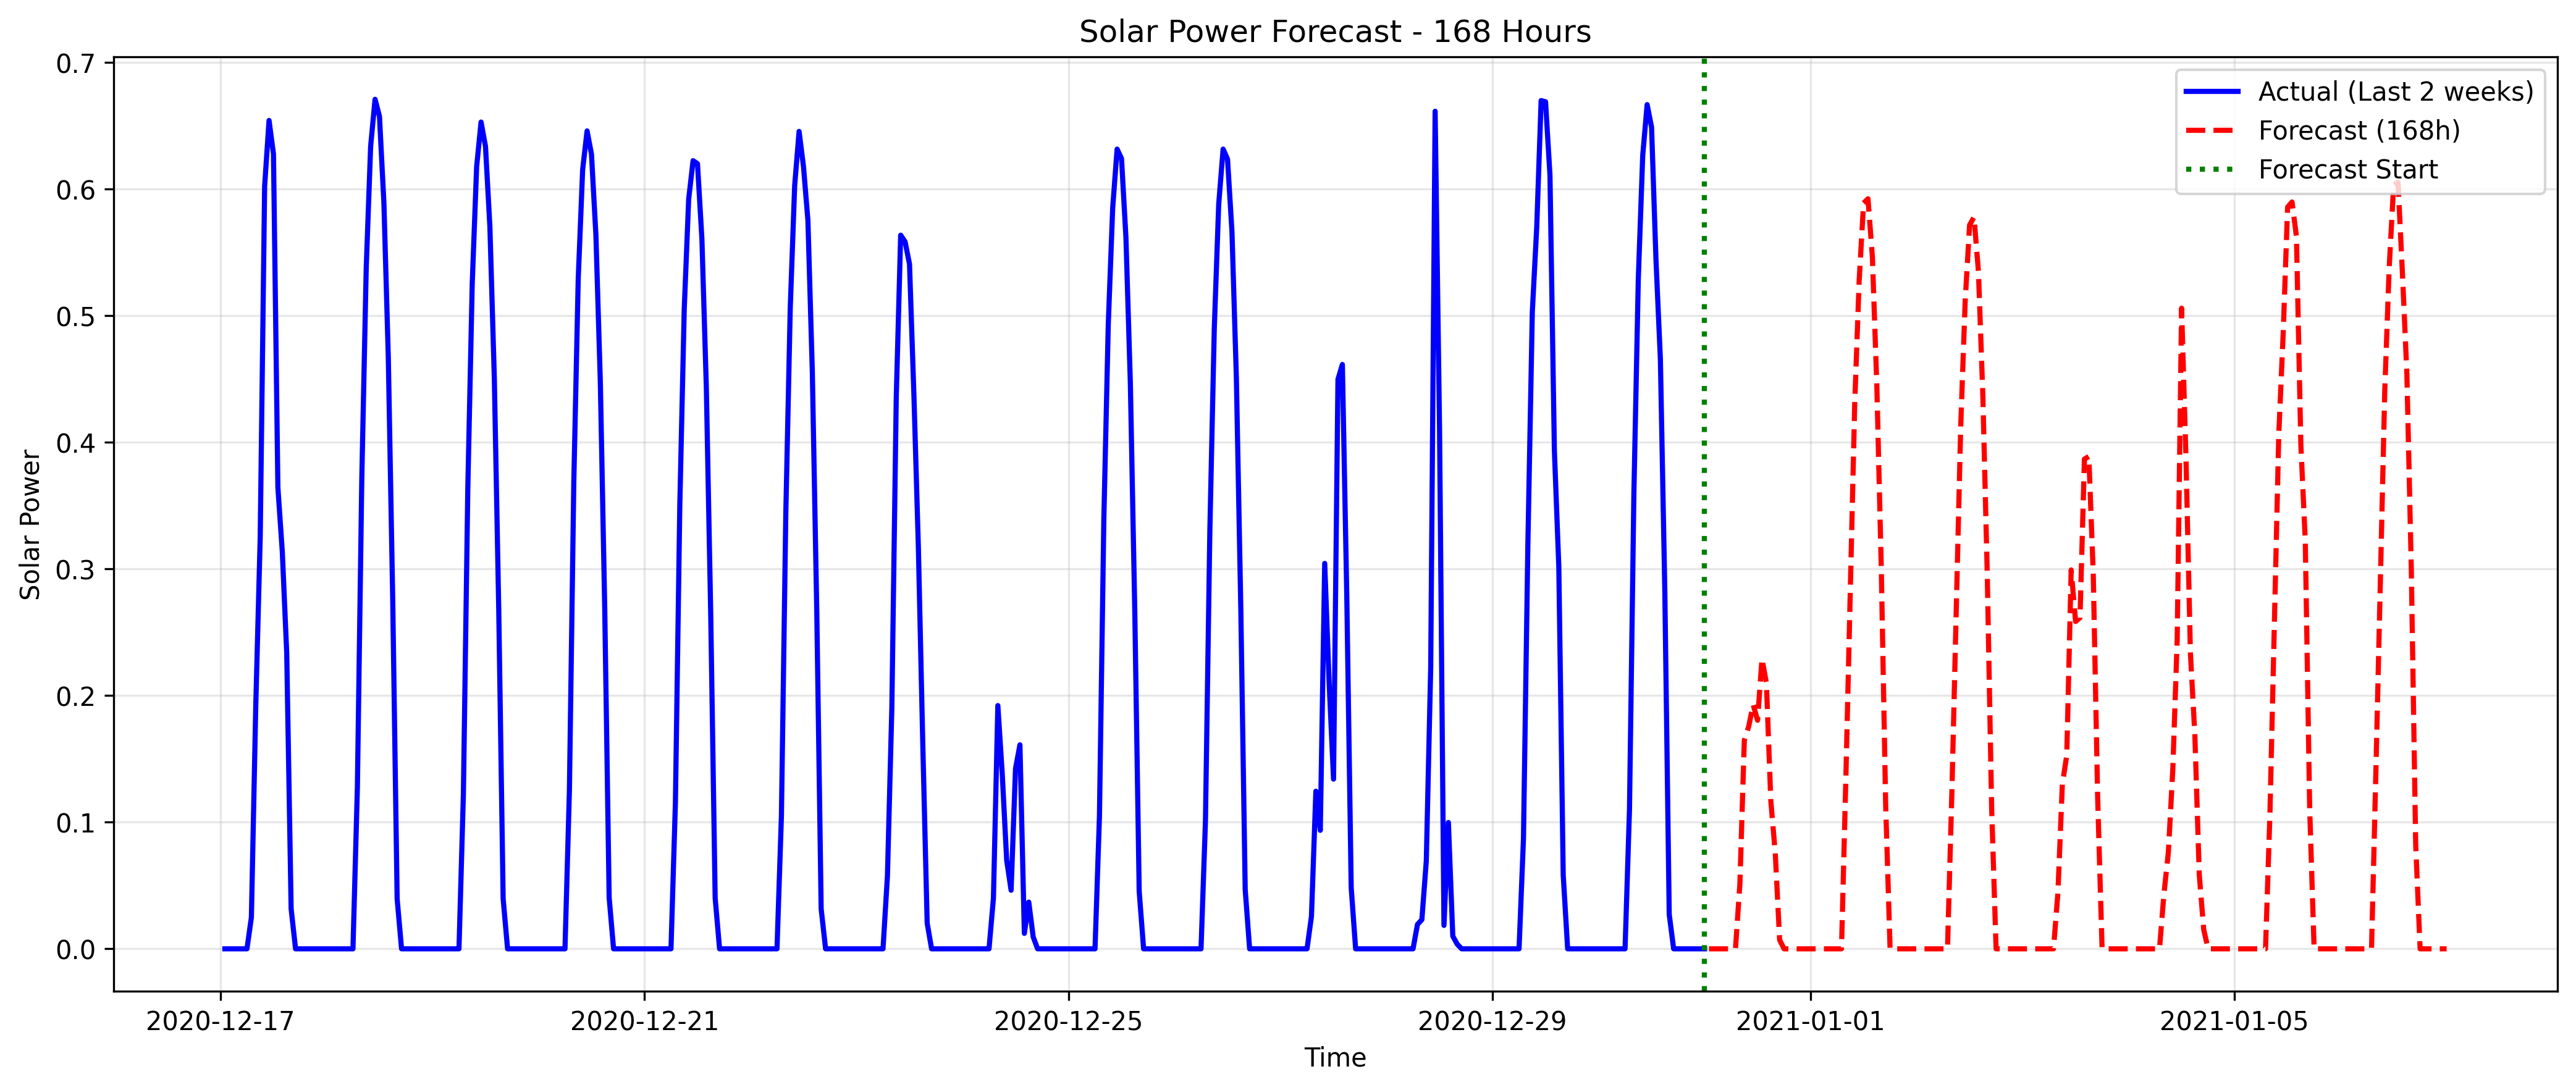

Values plotted in this chart, from the file beside it:
datetime, forecasted_solar_power
2020-12-31 01:00:00, 0.0
2020-12-31 02:00:00, 0.0
2020-12-31 03:00:00, 0.0
2020-12-31 04:00:00, 0.0
2020-12-31 05:00:00, 0.0
2020-12-31 06:00:00, 0.0
2020-12-31 07:00:00, 0.0
2020-12-31 08:00:00, 0.05144
2020-12-31 09:00:00, 0.1646
2020-12-31 10:00:00, 0.1757
2020-12-31 11:00:00, 0.1929
2020-12-31 12:00:00, 0.1804
2020-12-31 13:00:00, 0.2291
2020-12-31 14:00:00, 0.2097
2020-12-31 15:00:00, 0.1168
2020-12-31 16:00:00, 0.07595
2020-12-31 17:00:00, 0.006924
2020-12-31 18:00:00, 0.0
2020-12-31 19:00:00, 0.0
2020-12-31 20:00:00, 0.0
2020-12-31 21:00:00, 0.0
2020-12-31 22:00:00, 0.0
2020-12-31 23:00:00, 0.0
2021-01-01 00:00:00, 0.0
2021-01-01 01:00:00, 0.0
2021-01-01 02:00:00, 0.0
2021-01-01 03:00:00, 0.0
2021-01-01 04:00:00, 0.0
2021-01-01 05:00:00, 0.0
2021-01-01 06:00:00, 0.0
2021-01-01 07:00:00, 0.0
2021-01-01 08:00:00, 0.1362
2021-01-01 09:00:00, 0.2835
2021-01-01 10:00:00, 0.431
2021-01-01 11:00:00, 0.5275
2021-01-01 12:00:00, 0.5888
2021-01-01 13:00:00, 0.5923
2021-01-01 14:00:00, 0.5461
2021-01-01 15:00:00, 0.4447
2021-01-01 16:00:00, 0.302
2021-01-01 17:00:00, 0.1139
2021-01-01 18:00:00, 0.0
2021-01-01 19:00:00, 0.0
2021-01-01 20:00:00, 0.0
2021-01-01 21:00:00, 0.0
2021-01-01 22:00:00, 0.0
2021-01-01 23:00:00, 0.0
2021-01-02 00:00:00, 0.0
2021-01-02 01:00:00, 0.0
2021-01-02 02:00:00, 0.0
2021-01-02 03:00:00, 0.0
2021-01-02 04:00:00, 0.0
2021-01-02 05:00:00, 0.0
2021-01-02 06:00:00, 0.0
2021-01-02 07:00:00, 0.0
2021-01-02 08:00:00, 0.1247
2021-01-02 09:00:00, 0.2702
2021-01-02 10:00:00, 0.4134
2021-01-02 11:00:00, 0.5111
2021-01-02 12:00:00, 0.5715
... 108 more rows
